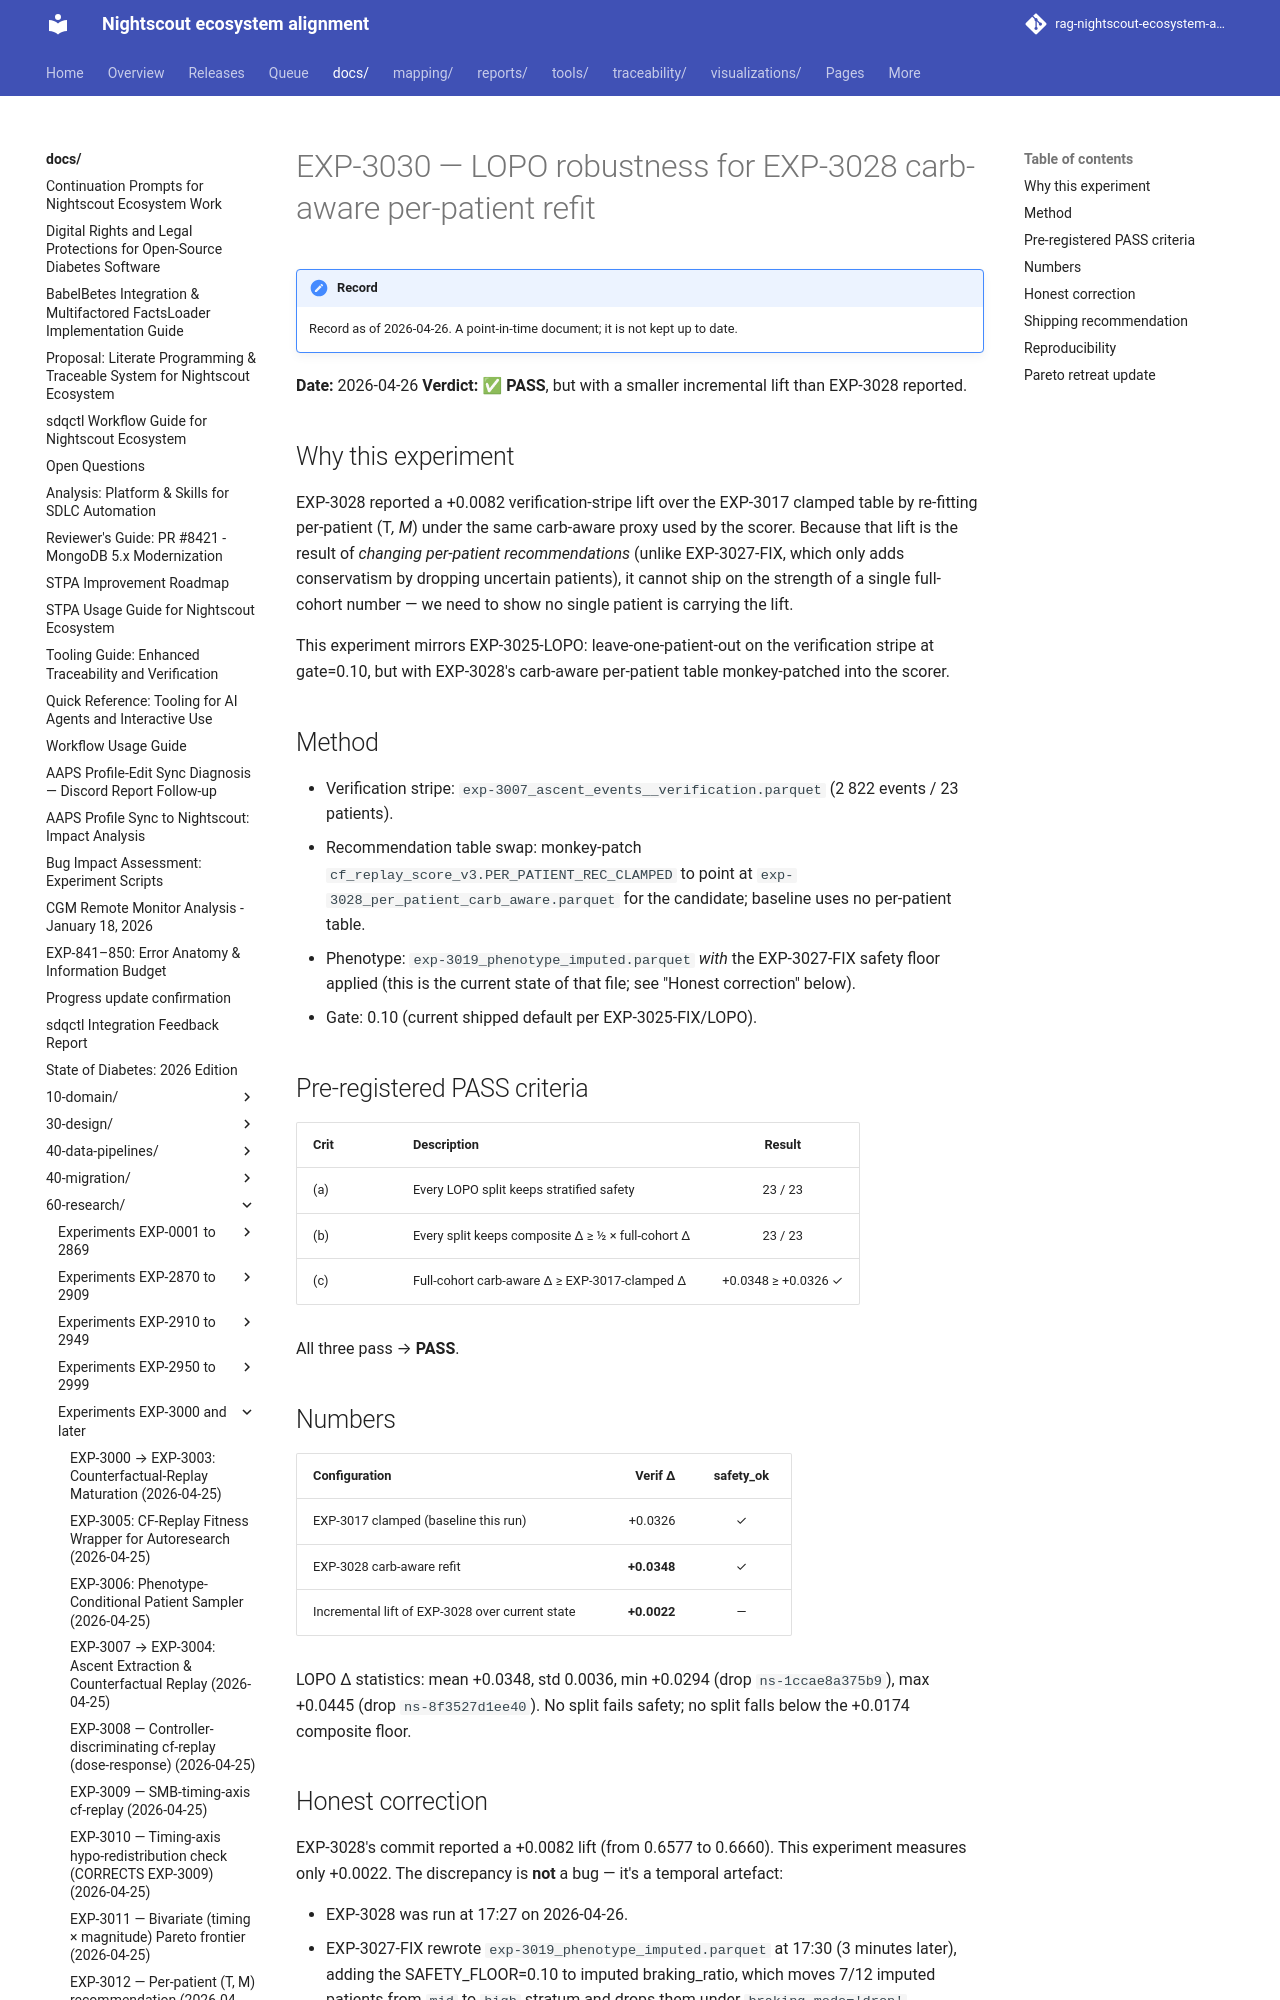

repository: bewest/rag-nightscout-ecosystem-alignment · page: docs/60-research/exp-3030-carb-refit-lopo-2026-04-26.html · generator: mkdocs

# EXP-3030 — LOPO robustness for EXP-3028 carb-aware per-patient refit

**Date:** 2026-04-26
**Verdict:** ✅ **PASS**, but with a smaller incremental lift than EXP-3028 reported.

## Why this experiment

EXP-3028 reported a +0.0082 verification-stripe lift over the
EXP-3017 clamped table by re-fitting per-patient (T*, M*) under the
same carb-aware proxy used by the scorer. Because that lift is the
result of *changing per-patient recommendations* (unlike EXP-3027-FIX,
which only adds conservatism by dropping uncertain patients), it
cannot ship on the strength of a single full-cohort number — we need
to show no single patient is carrying the lift.

This experiment mirrors EXP-3025-LOPO: leave-one-patient-out on the
verification stripe at gate=0.10, but with EXP-3028's carb-aware
per-patient table monkey-patched into the scorer.

## Method

- Verification stripe: `exp-3007_ascent_events__verification.parquet`
  (2 822 events / 23 patients).
- Recommendation table swap: monkey-patch
  `cf_replay_score_v3.PER_PATIENT_REC_CLAMPED` to point at
  `exp-3028_per_patient_carb_aware.parquet` for the candidate; baseline
  uses no per-patient table.
- Phenotype: `exp-3019_phenotype_imputed.parquet` *with* the
  EXP-3027-FIX safety floor applied (this is the current state of
  that file; see "Honest correction" below).
- Gate: 0.10 (current shipped default per EXP-3025-FIX/LOPO).

## Pre-registered PASS criteria

| Crit | Description | Result |
|------|-------------|:------:|
| (a)  | Every LOPO split keeps stratified safety               | 23 / 23 |
| (b)  | Every split keeps composite Δ ≥ ½ × full-cohort Δ      | 23 / 23 |
| (c)  | Full-cohort carb-aware Δ ≥ EXP-3017-clamped Δ          | +0.0348 ≥ +0.0326 ✓ |

All three pass → **PASS**.
